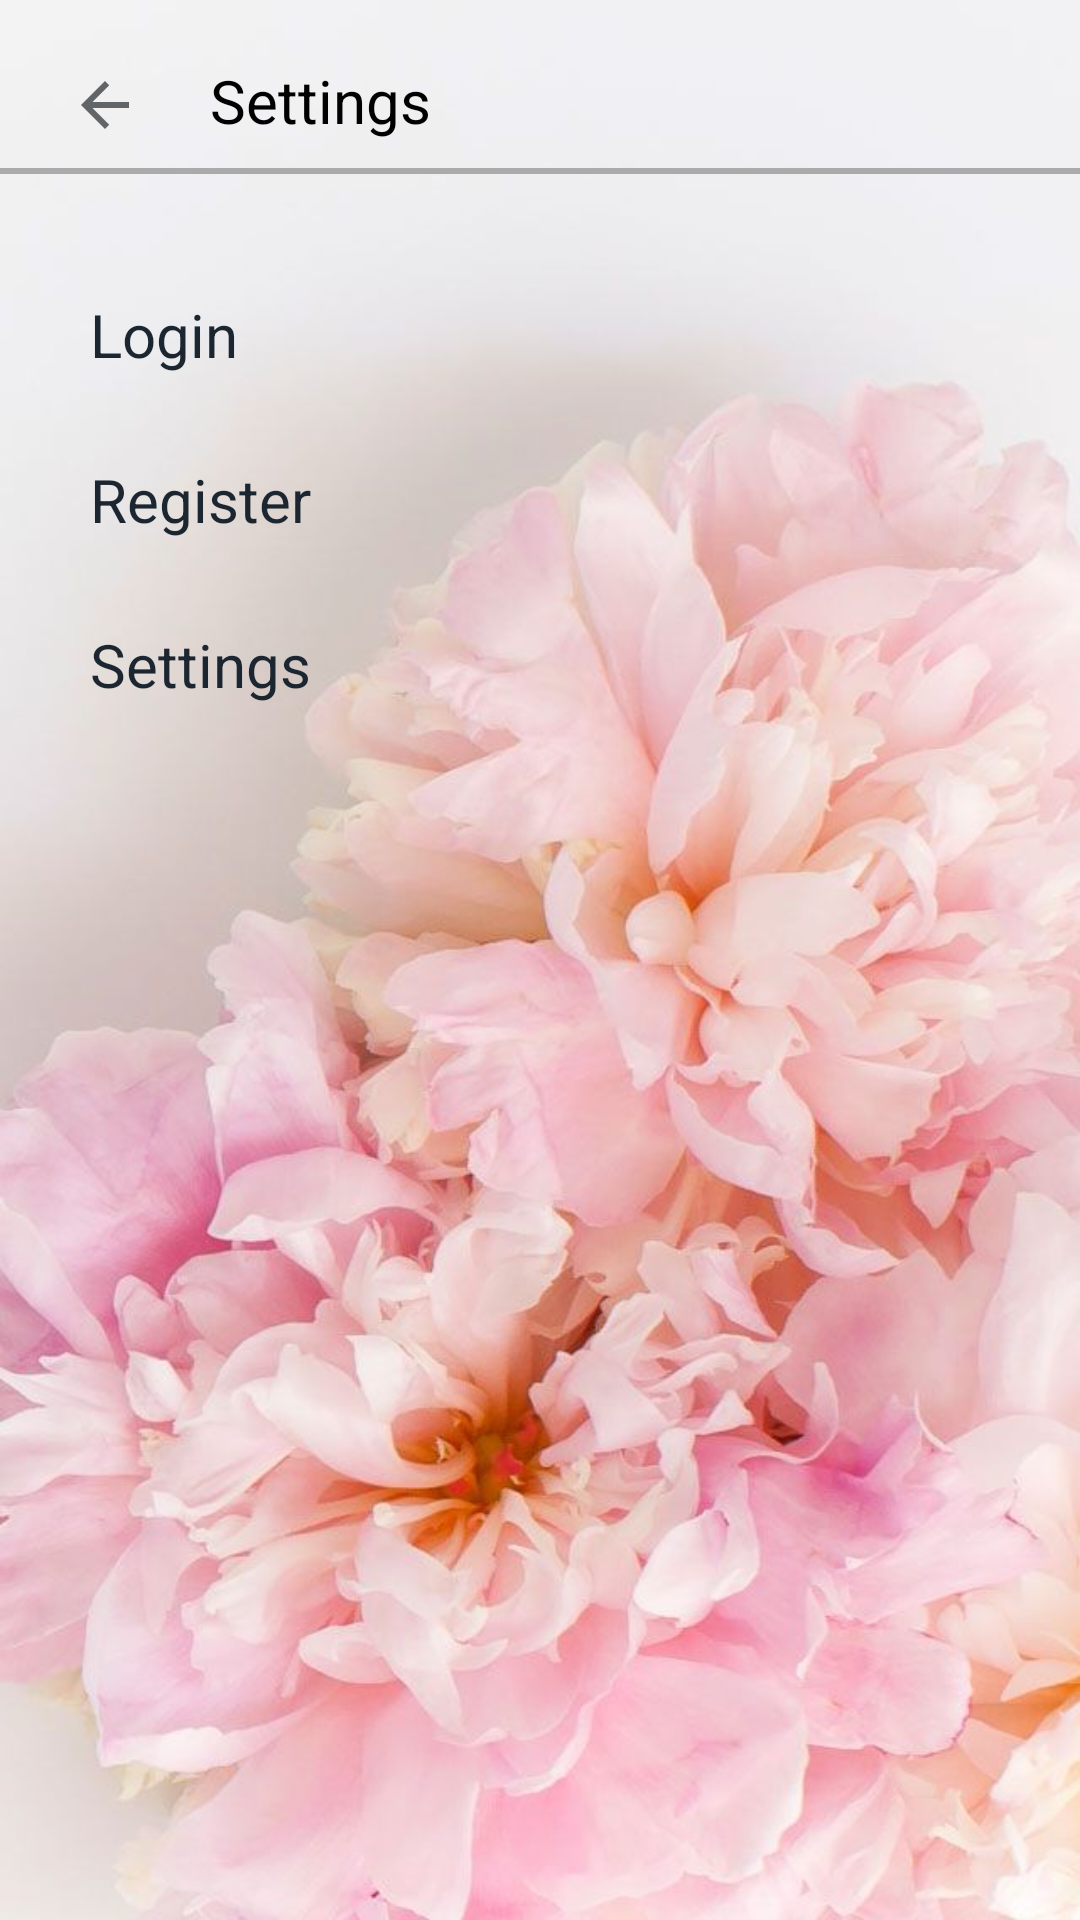

This screen was rendered from an Android layout file. Write that file and the resources it references.
<!-- AndroidManifest.xml: application theme AppTheme -->
<!-- res/layout/activity_profile.xml -->
<?xml version="1.0" encoding="utf-8"?>
<RelativeLayout xmlns:android="http://schemas.android.com/apk/res/android"
    xmlns:app="http://schemas.android.com/apk/res-auto"
    xmlns:tools="http://schemas.android.com/tools"
    android:layout_width="match_parent"
    android:layout_height="match_parent"
    android:background="@drawable/flower2"
    tools:context=".profile">


    <LinearLayout
        android:layout_width="match_parent"
        android:layout_height="match_parent"
        android:orientation="horizontal">

        <ImageButton
            android:id="@+id/imageButton3"
            android:layout_width="70dp"
            android:layout_height="70dp"
            android:layout_weight="0"
            android:background="#00000000"
            app:srcCompat="@drawable/ic_arrow_back_black_24dp"
            tools:ignore="VectorDrawableCompat" />

        <TextView
            android:id="@+id/textView7"
            android:layout_width="wrap_content"
            android:layout_height="wrap_content"
            android:layout_marginTop="20dp"
            android:layout_weight="6"
            android:text="Settings"
            android:textColor="#000000"
            android:textSize="20sp" />


    </LinearLayout>

    <LinearLayout
        android:layout_width="match_parent"
        android:layout_height="match_parent"
        android:layout_alignParentLeft="true"
        android:layout_alignParentStart="true"
        android:layout_alignParentTop="true"
        android:layout_marginTop="46dp"
        android:layout_weight="0"
        android:orientation="horizontal">

        <View
            android:layout_width="match_parent"
            android:layout_height="2dp"
            android:layout_marginLeft="0dp"
            android:layout_marginRight="0dp"
            android:layout_marginTop="10dp"
            android:background="@android:color/darker_gray" />
    </LinearLayout>

    <LinearLayout
        android:id="@+id/linearLayout6"
        android:layout_width="match_parent"
        android:layout_height="311dp"
        android:layout_alignParentLeft="true"
        android:layout_alignParentStart="true"
        android:layout_alignParentTop="true"
        android:layout_marginTop="78dp"
        android:orientation="vertical"
        app:layout_constraintBottom_toBottomOf="parent"
        app:layout_constraintTop_toTopOf="parent"
        app:layout_constraintVertical_bias="0.254"
        tools:layout_editor_absoluteX="0dp">

        <TextView
            android:id="@+id/profile_login"
            android:layout_width="301dp"
            android:layout_height="40dp"
            android:layout_marginLeft="30dp"
            android:layout_marginTop="20dp"

            android:text="Login"
            android:textColor="#1B2631"
            android:textSize="20dp" />


        <TextView
            android:id="@+id/profile_reg"
            android:layout_width="287dp"
            android:layout_height="40dp"
            android:layout_marginLeft="30dp"

            android:layout_marginTop="15dp"
            android:text="Register"
            android:textColor="#1B2631"
            android:textSize="20dp"

            android:visibility="visible" />

        <TextView
            android:id="@+id/profile_set"
            android:layout_width="299dp"
            android:layout_height="40dp"
            android:layout_marginLeft="30dp"

            android:layout_marginTop="15dp"
            android:text="Settings"
            android:textColor="#1B2631"
            android:textSize="20dp" />
    </LinearLayout>

</RelativeLayout>
<!-- resources referenced by this layout -->
<resources>
  <!-- drawable flower2: png bitmap (drawable, 1038896 bytes) -->
  <!-- drawable ic_arrow_back_black_24dp (drawable) -->
  <vector android:height="24dp" android:tint="#626567"
      android:viewportHeight="24.0" android:viewportWidth="24.0"
      android:width="24dp" xmlns:android="http://schemas.android.com/apk/res/android">
      <path android:fillColor="#FF000000" android:pathData="M20,11H7.83l5.59,-5.59L12,4l-8,8 8,8 1.41,-1.41L7.83,13H20v-2z"/>
  </vector>
  <style name="AppTheme" parent="Theme.AppCompat.Light.NoActionBar">
          
          <item name="colorPrimary">@color/colorPrimary</item>
          <item name="colorPrimaryDark">@color/colorPrimaryDark</item>
          <item name="colorAccent">@color/colorAccent</item>
      </style>
  <!-- not gathered from this repository: default colours our renderer supplied (Android Studio template values) -->
  <color name="colorPrimary">#FF6200EE</color>
  <color name="colorPrimaryDark">#FF3700B3</color>
  <color name="colorAccent">#FF03DAC5</color>
</resources>
